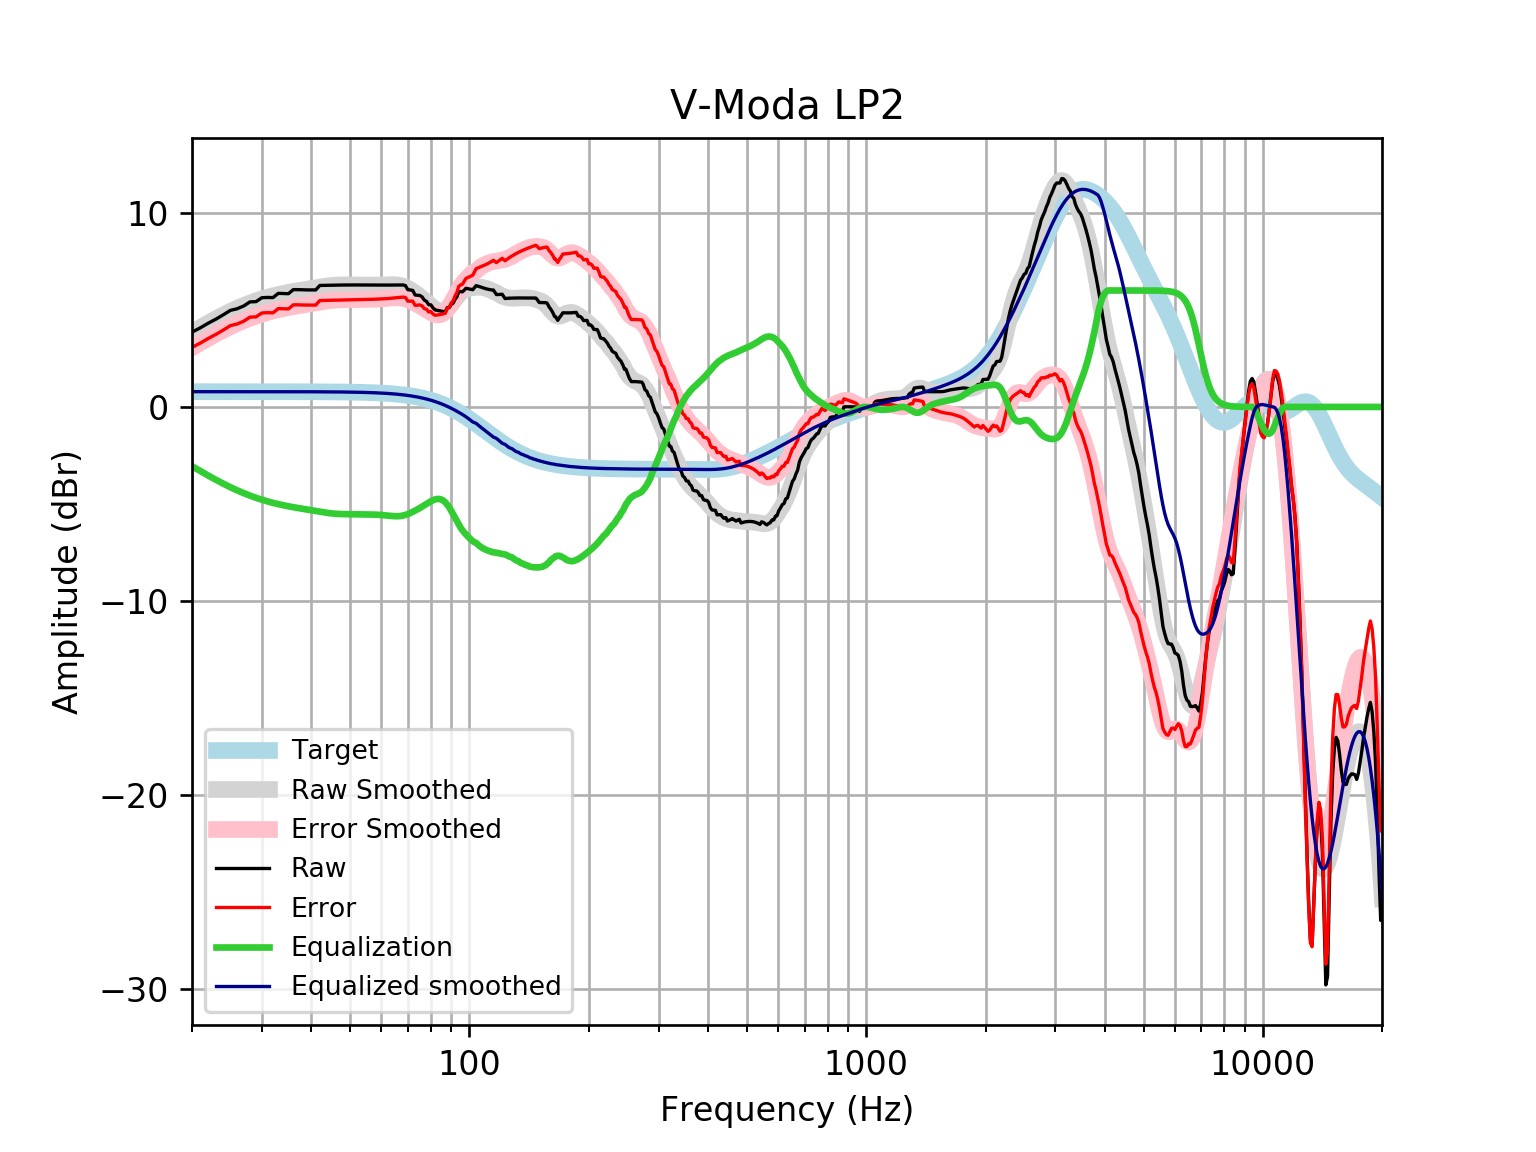

Source data for this figure (header and first rows):
frequency, raw, error, smoothed, error_smoothed, equalization, equalized_raw, equalized_smoothed, target
20, 3.854, 3.068, 3.84, 3.054, -3.054, 0.7997, 0.7859, 0.7859
21, 4.078, 3.292, 4.093, 3.307, -3.307, 0.7708, 0.7859, 0.7859
22, 4.319, 3.534, 4.327, 3.542, -3.542, 0.7778, 0.7859, 0.7858
23, 4.526, 3.741, 4.544, 3.758, -3.758, 0.7683, 0.7858, 0.7858
24, 4.751, 3.965, 4.742, 3.957, -3.957, 0.7945, 0.7858, 0.7858
25, 4.976, 4.191, 4.922, 4.136, -4.136, 0.8399, 0.7857, 0.7857
26, 5.059, 4.274, 5.083, 4.298, -4.298, 0.7616, 0.7857, 0.7857
27, 5.201, 4.415, 5.227, 4.442, -4.442, 0.7592, 0.7856, 0.7856
28, 5.412, 4.627, 5.354, 4.569, -4.569, 0.8434, 0.7855, 0.7855
29, 5.424, 4.639, 5.466, 4.681, -4.681, 0.7436, 0.7854, 0.7854
30, 5.626, 4.84, 5.564, 4.779, -4.779, 0.8464, 0.7852, 0.7852
31, 5.641, 4.856, 5.651, 4.866, -4.866, 0.775, 0.785, 0.785
32, 5.633, 4.848, 5.727, 4.942, -4.942, 0.6905, 0.7848, 0.7848
33, 5.852, 5.067, 5.794, 5.009, -5.009, 0.8422, 0.7846, 0.7846
34, 5.842, 5.058, 5.853, 5.068, -5.068, 0.7739, 0.7843, 0.7843
35, 5.833, 5.049, 5.904, 5.12, -5.12, 0.7126, 0.7839, 0.7839
36, 6.043, 5.26, 5.95, 5.166, -5.166, 0.8768, 0.7835, 0.7835
37, 6.042, 5.259, 5.991, 5.208, -5.208, 0.8344, 0.783, 0.783
38, 6.034, 5.252, 6.029, 5.247, -5.247, 0.7876, 0.7824, 0.7824
39, 6.029, 5.247, 6.066, 5.284, -5.284, 0.7443, 0.7818, 0.7818
40, 6.026, 5.245, 6.103, 5.322, -5.322, 0.704, 0.781, 0.781
41, 6.027, 5.247, 6.14, 5.36, -5.36, 0.667, 0.7801, 0.7801
42, 6.258, 5.479, 6.176, 5.397, -5.397, 0.8612, 0.7791, 0.7791
43, 6.263, 5.485, 6.21, 5.432, -5.432, 0.8314, 0.778, 0.7779
44, 6.268, 5.491, 6.238, 5.462, -5.462, 0.8062, 0.7766, 0.7766
45, 6.272, 5.497, 6.261, 5.486, -5.486, 0.7862, 0.7752, 0.7751
46, 6.276, 5.502, 6.277, 5.504, -5.504, 0.7721, 0.7735, 0.7734
47, 6.278, 5.507, 6.286, 5.515, -5.515, 0.7635, 0.7715, 0.7715
48, 6.281, 5.511, 6.29, 5.521, -5.521, 0.7597, 0.7694, 0.7694
49, 6.282, 5.515, 6.29, 5.523, -5.523, 0.7589, 0.767, 0.767
50, 6.284, 5.519, 6.289, 5.524, -5.524, 0.7594, 0.7643, 0.7642
51, 6.284, 5.523, 6.286, 5.525, -5.525, 0.7593, 0.7612, 0.7612
52, 6.284, 5.526, 6.284, 5.526, -5.526, 0.7577, 0.7579, 0.7578
53, 6.282, 5.528, 6.282, 5.528, -5.528, 0.7545, 0.7541, 0.7541
54, 6.281, 5.531, 6.281, 5.531, -5.531, 0.7502, 0.7499, 0.7499
55, 6.28, 5.534, 6.279, 5.534, -5.534, 0.7455, 0.7453, 0.7453
56, 6.279, 5.539, 6.278, 5.538, -5.538, 0.7408, 0.7402, 0.7401
57, 6.279, 5.544, 6.277, 5.543, -5.543, 0.7359, 0.7345, 0.7345
58, 6.279, 5.55, 6.277, 5.549, -5.549, 0.7299, 0.7283, 0.7283
59, 6.278, 5.557, 6.278, 5.556, -5.556, 0.722, 0.7215, 0.7215
60, 6.278, 5.564, 6.28, 5.566, -5.566, 0.7114, 0.714, 0.714
61, 6.277, 5.571, 6.285, 5.579, -5.579, 0.6985, 0.7058, 0.7058
62, 6.277, 5.58, 6.29, 5.593, -5.593, 0.6843, 0.6969, 0.6969
63, 6.279, 5.591, 6.295, 5.608, -5.608, 0.6707, 0.6871, 0.6871
64, 6.281, 5.604, 6.298, 5.621, -5.621, 0.66, 0.6765, 0.6765
65, 6.284, 5.619, 6.294, 5.629, -5.629, 0.6545, 0.665, 0.665
66, 6.286, 5.634, 6.282, 5.63, -5.63, 0.6563, 0.6525, 0.6525
67, 6.286, 5.647, 6.259, 5.62, -5.62, 0.6667, 0.639, 0.639
68, 6.283, 5.659, 6.222, 5.597, -5.597, 0.686, 0.6244, 0.6244
69, 6.25, 5.642, 6.172, 5.563, -5.563, 0.6874, 0.6087, 0.6087
70, 6.038, 5.447, 6.11, 5.518, -5.518, 0.5204, 0.5918, 0.5918
71, 6.025, 5.451, 6.038, 5.464, -5.464, 0.5605, 0.5736, 0.5736
72, 6.002, 5.448, 5.959, 5.405, -5.405, 0.5976, 0.5541, 0.5541
73, 5.766, 5.233, 5.875, 5.342, -5.342, 0.4246, 0.5333, 0.5333
74, 5.753, 5.242, 5.787, 5.276, -5.276, 0.4765, 0.511, 0.511
75, 5.742, 5.255, 5.696, 5.209, -5.209, 0.5333, 0.4873, 0.4873
76, 5.672, 5.21, 5.601, 5.139, -5.139, 0.5324, 0.462, 0.4621
77, 5.502, 5.067, 5.504, 5.068, -5.068, 0.4341, 0.4352, 0.4353
78, 5.436, 5.029, 5.404, 4.997, -4.997, 0.4391, 0.4068, 0.4068
79, 5.266, 4.89, 5.303, 4.927, -4.927, 0.3398, 0.3767, 0.3768
... 553 more rows
